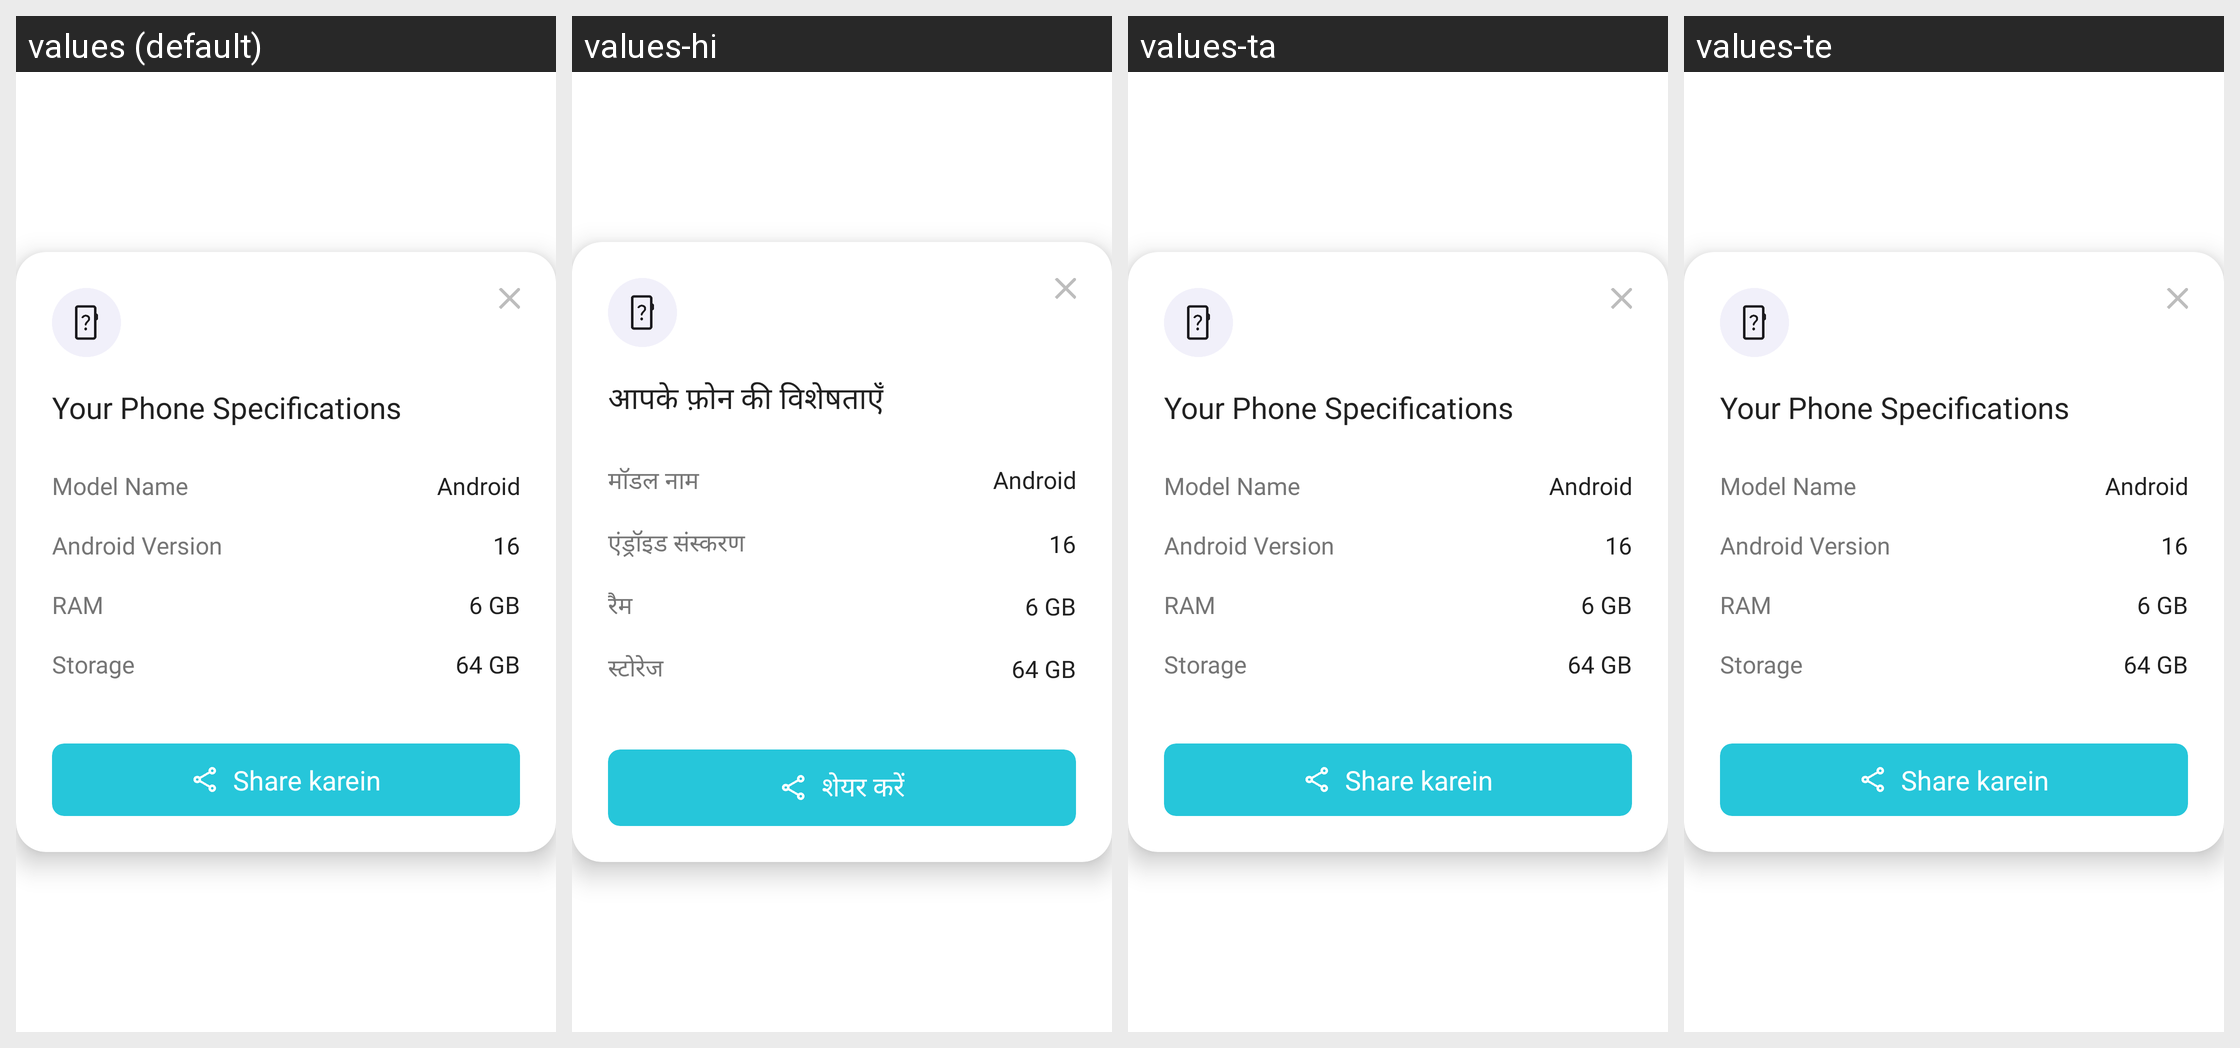

Locale-by-locale string values for the Android screen shown in this grid:
Android screen res/layout/phone_info_layout.xml rendered under 4 locales, left to right: values (default), values-hi, values-ta, values-te. Device: Nexus 5 (rendered at 1080×1920; each locale shown at half size, 540×960, under a caption strip naming it); theme ArivihanTheme.
Other locales in the repository, not shown: values-bn, values-gu, values-kn, values-ml, values-mr, values-pa.
Strings drawn on this screen, with the default value and each locale's value (text and hints the layout hard-codes, and strings that could not be matched under every locale, appear in the picture but are not listed):

your_phone_specifications
  values: Your Phone Specifications
  values-hi: आपके फ़ोन की विशेषताएँ
  values-ta: Your Phone Specifications  [not translated; the default value is used]
  values-te: Your Phone Specifications  [not translated; the default value is used]

model_name
  values: Model Name
  values-hi: मॉडल नाम
  values-ta: Model Name  [not translated; the default value is used]
  values-te: Model Name  [not translated; the default value is used]

android_version
  values: Android Version
  values-hi: एंड्रॉइड संस्करण
  values-ta: Android Version  [not translated; the default value is used]
  values-te: Android Version  [not translated; the default value is used]

ram
  values: RAM
  values-hi: रैम
  values-ta: RAM  [not translated; the default value is used]
  values-te: RAM  [not translated; the default value is used]

storage
  values: Storage
  values-hi: स्टोरेज
  values-ta: Storage  [not translated; the default value is used]
  values-te: Storage  [not translated; the default value is used]

share_karein
  values: Share karein
  values-hi: शेयर करें
  values-ta: Share karein  [not translated; the default value is used]
  values-te: Share karein  [not translated; the default value is used]
